Run: headless pygame with SDL's dummy video driver; simulated clock (each Clock.tick advances the game by its frame time, no real sleeping); random seed 0; keys injected as events and as key.get_pressed() state; mouse plan: one left click at the window centre at the start of phase 2, then a move to the lower-right quarter at the start of phase 3.
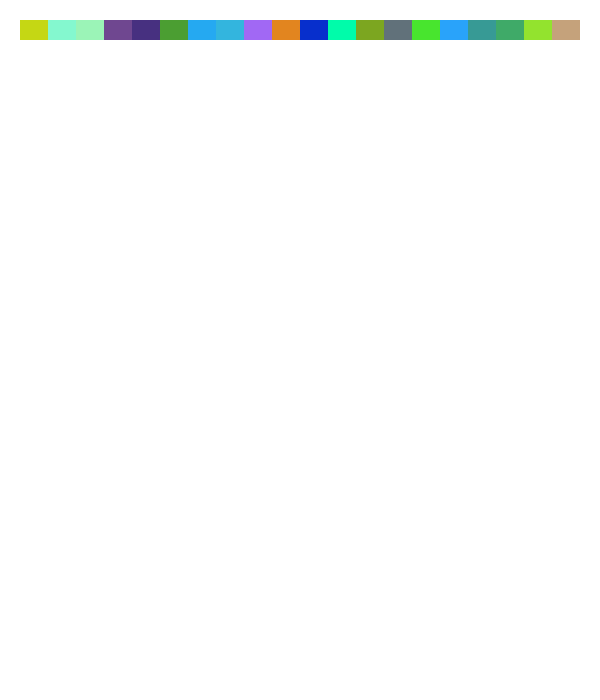
Frame 1 of 4 · flips 1–60 · no input
Frame 2 of 4 · flips 61–180 · clicked the window centre · tapped SPACE, RETURN · held RIGHT (→), D · screen unchanged from frame 1, image omitted
Frame 3 of 4 · flips 181–300 · moved the mouse to the lower-right quarter · held DOWN (↓), S · screen unchanged from frame 2, image omitted
Frame 4 of 4 · flips 301–420 · held LEFT (←), A, UP (↑), W · screen unchanged from frame 3, image omitted

The pygame program that drew these frames:

import pygame
from random import randint

def R(x1, y1, x2, y2):
    x = min(x1, x2)
    y = min(y1, y2)
    w = abs(x1-x2)
    h = abs(y1-y2)
    return (x, y, w, h)
def C(x1, y1, x2, y2):
    x = x1 + abs(x1 - x2)/2
    y = y1 + abs(y1 - y2)/2 
    return (x, y)

pygame.init()
FPS = 60
clock = pygame.time.Clock()

WHITE = (255, 255, 255)
BLACK = (0, 0, 0)
WIDTH = 600
HEIGHT = 700
x1 = 0
x2 = 0
y1 = 0
y2 = 0

all_colors = []

for _ in range(20):
    all_colors.append((randint(0, 255), randint(0, 255), randint(0, 255)))

screen = pygame.display.set_mode((WIDTH, HEIGHT))
another_layer = pygame.Surface((WIDTH, HEIGHT))
isMouseDown = False
pos = pygame.mouse.get_pos()

screen.fill(pygame.Color('white'))

color = BLACK
tool = 0
'''
0 - pen
1 - rectangle
2 - circle
3 - eraser
'''
all_tools = 4
size = 1

done = False

while not done:
    for event in pygame.event.get():
        if event.type == pygame.QUIT:
            done = True
        if event.type == pygame.MOUSEBUTTONDOWN:
            isMouseDown = True
            if event.button == 1:
                if tool == 0:
                    x1 = event.pos[0]
                    y1 = event.pos[1]
                    x2 = x1
                    y2 = y1
                elif tool == 1:
                    x1 = event.pos[0]
                    y1 = event.pos[1]
                elif tool == 2:
                    x1 = event.pos[0]
                    y1 = event.pos[1]
                elif tool == 3:
                    x1 = event.pos[0]
                    y1 = event.pos[1]
                    
        if event.type == pygame.KEYDOWN:
            if event.key == pygame.K_RIGHT:
                tool = (tool + 1) % all_tools
            if event.key == pygame.K_ESCAPE:
                 screen.fill(pygame.Color('white'))
            if event.key == pygame.K_EQUALS:
                 size += 1
            if event.key == pygame.K_MINUS:
                if size > 1: 
                    size -= 1
                else:
                    print("This is the smallest size of line!!!")
            if event.key == pygame.K_0:
                color = BLACK
            if event.key == pygame.K_b:
                color = (0, 0, 255)
            if event.key == pygame.K_r:
                color = (255, 0, 0)
            if event.key == pygame.K_g:
                color = (0, 255, 0)

        if event.type == pygame.MOUSEBUTTONUP:
            if event.button == 1:
                another_layer.blit(screen, (0, 0))
                isMouseDown = False
        if event.type == pygame.MOUSEMOTION:
                        if isMouseDown:
                            if tool == 0:
                                x1 = x2
                                y1 = y2
                                x2 = event.pos[0]
                                y2 = event.pos[1]
                                pygame.draw.line(screen, color, (x1, y1), (x2, y2), size)
                            elif tool == 1:
                                screen.blit(another_layer, (0, 0))
                                x2 = event.pos[0]
                                y2 = event.pos[1]
                                pygame.draw.rect(screen, color, pygame.Rect(R(x1, y1, x2, y2)), size)
                            elif tool == 2:
                                screen.blit(another_layer, (0, 0))
                                x2 = event.pos[0]
                                y2 = event.pos[1]
                                pygame.draw.circle(screen, color, C(x1, y1, x2, y2), abs(x1 - x2)/2 , size)
                            elif tool == 3:
                                x2 = event.pos[0]
                                y2 = event.pos[1]
                                pygame.draw.circle(screen, WHITE, (x2, y2), size+5)

    each = 28
    for i, col in enumerate(all_colors):
        pygame.draw.rect(screen, col, (20 + i * each, 20, each, 20))
                                 
    pygame.display.flip()
    clock.tick(FPS)
